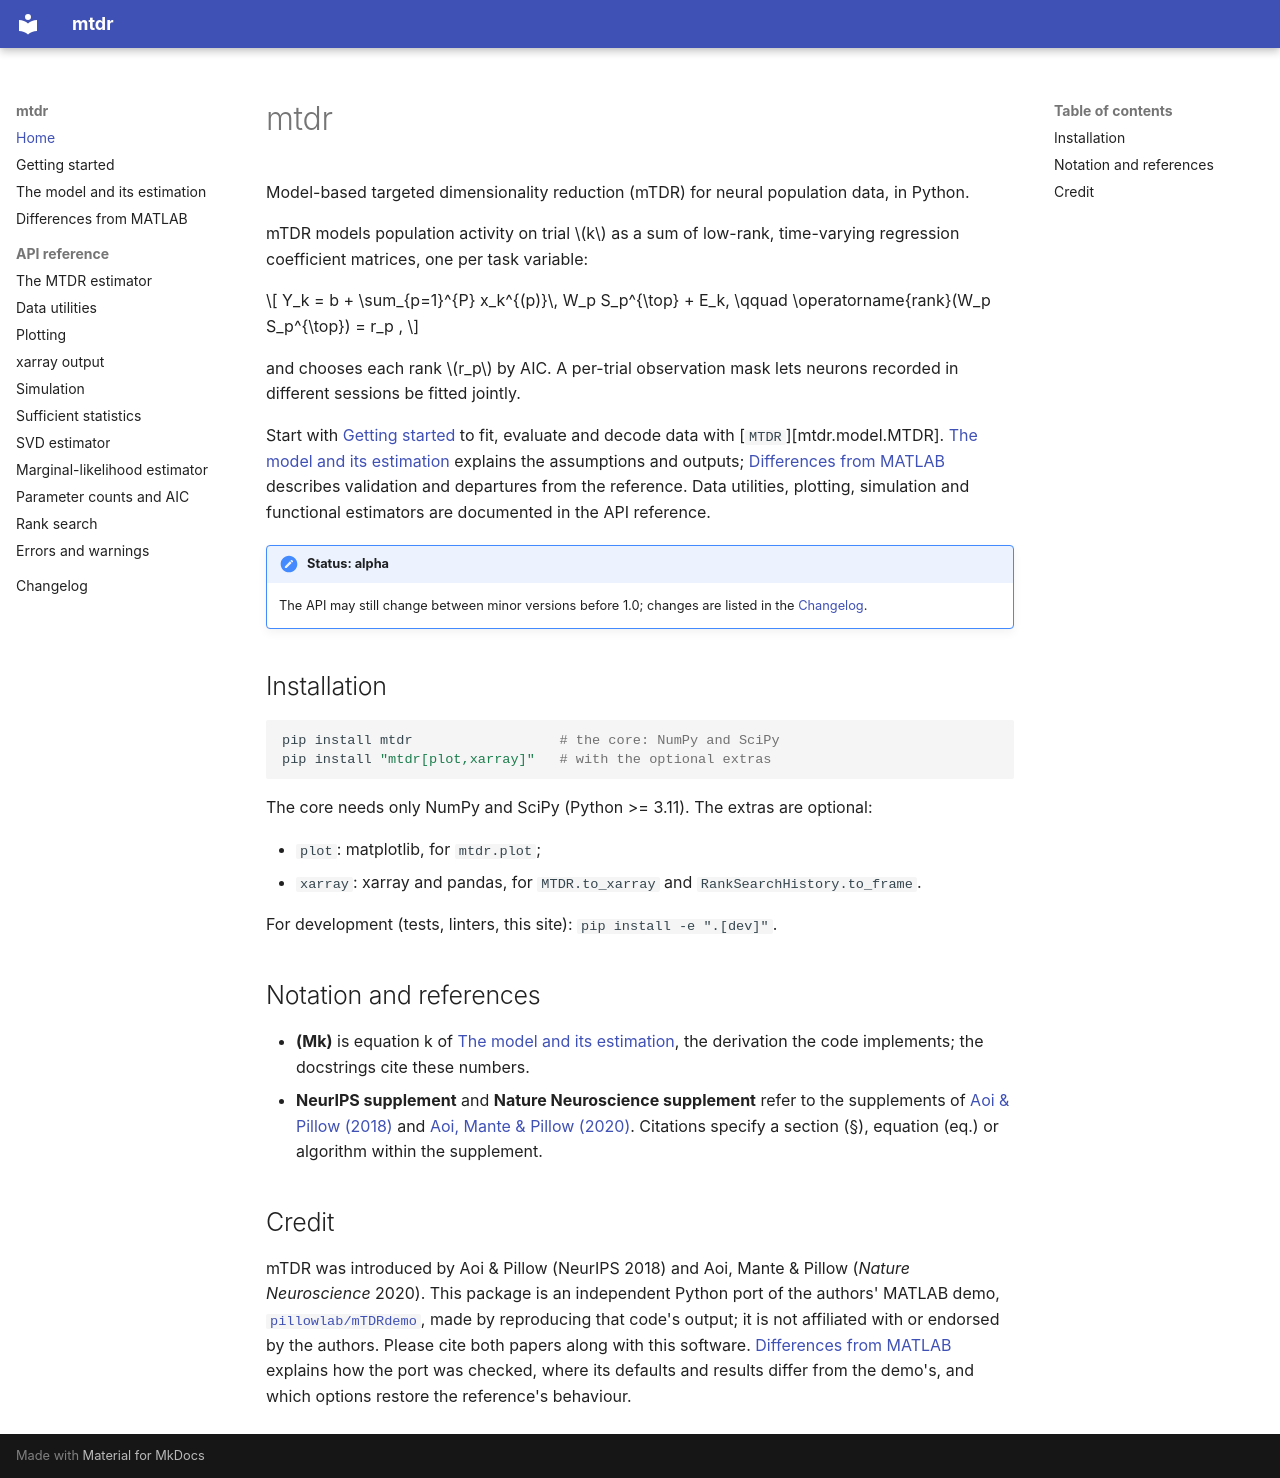

repository: jyanar/mtdr · page: index.html · generator: mkdocs

# mtdr

Model-based targeted dimensionality reduction (mTDR) for neural population data,
in Python.

mTDR models population activity on trial $k$ as a sum of low-rank,
time-varying regression coefficient matrices, one per task variable:

$$
Y_k = b + \sum_{p=1}^{P} x_k^{(p)}\, W_p S_p^{\top} + E_k,
\qquad \operatorname{rank}(W_p S_p^{\top}) = r_p ,
$$

and chooses each rank $r_p$ by AIC. A per-trial observation mask lets neurons
recorded in different sessions be fitted jointly.

Start with [Getting started](getting-started.md) to fit, evaluate and decode data
with [`MTDR`][mtdr.model.MTDR]. [The model and its estimation](model.md) explains
the assumptions and outputs; [Differences from MATLAB](differences-from-matlab.md)
describes validation and departures from the reference. Data utilities, plotting,
simulation and functional estimators are documented in the API reference.

!!! note "Status: alpha"
    The API may still change between minor versions before 1.0; changes are listed in
    the [Changelog](changelog.md).

## Installation

```bash
pip install mtdr                  # the core: NumPy and SciPy
pip install "mtdr[plot,xarray]"   # with the optional extras
```

The core needs only NumPy and SciPy (Python >= 3.11). The extras are optional:

- `plot`: matplotlib, for `mtdr.plot`;
- `xarray`: xarray and pandas, for `MTDR.to_xarray` and
  `RankSearchHistory.to_frame`.

For development (tests, linters, this site): `pip install -e ".[dev]"`.

## Notation and references

- **(Mk)** is equation k of [The model and its estimation](model.md), the derivation the
  code implements; the docstrings cite these numbers.
- **NeurIPS supplement** and **Nature Neuroscience supplement** refer to the
  supplements of [Aoi & Pillow (2018)](https://proceedings.neurips.cc/paper/2018/hash/8a1ee9f2b7abe6e88d1a479ab6a42c5e-Abstract.html)
  and [Aoi, Mante & Pillow (2020)](https://doi.org/10.1038/s41593-020-0696-5).
  Citations specify a section (§), equation (eq.) or algorithm within the supplement.

## Credit

mTDR was introduced by Aoi & Pillow (NeurIPS 2018) and Aoi, Mante & Pillow
(*Nature Neuroscience* 2020). This package is an independent Python port of the
authors' MATLAB demo, [`pillowlab/mTDRdemo`](https://github.com/pillowlab/mTDRdemo),
made by reproducing that code's output; it is not affiliated with or endorsed by the
authors. Please cite both papers along with this software.
[Differences from MATLAB](differences-from-matlab.md) explains how the port was checked,
where its defaults and results differ from the demo's, and which options restore the
reference's behaviour.
